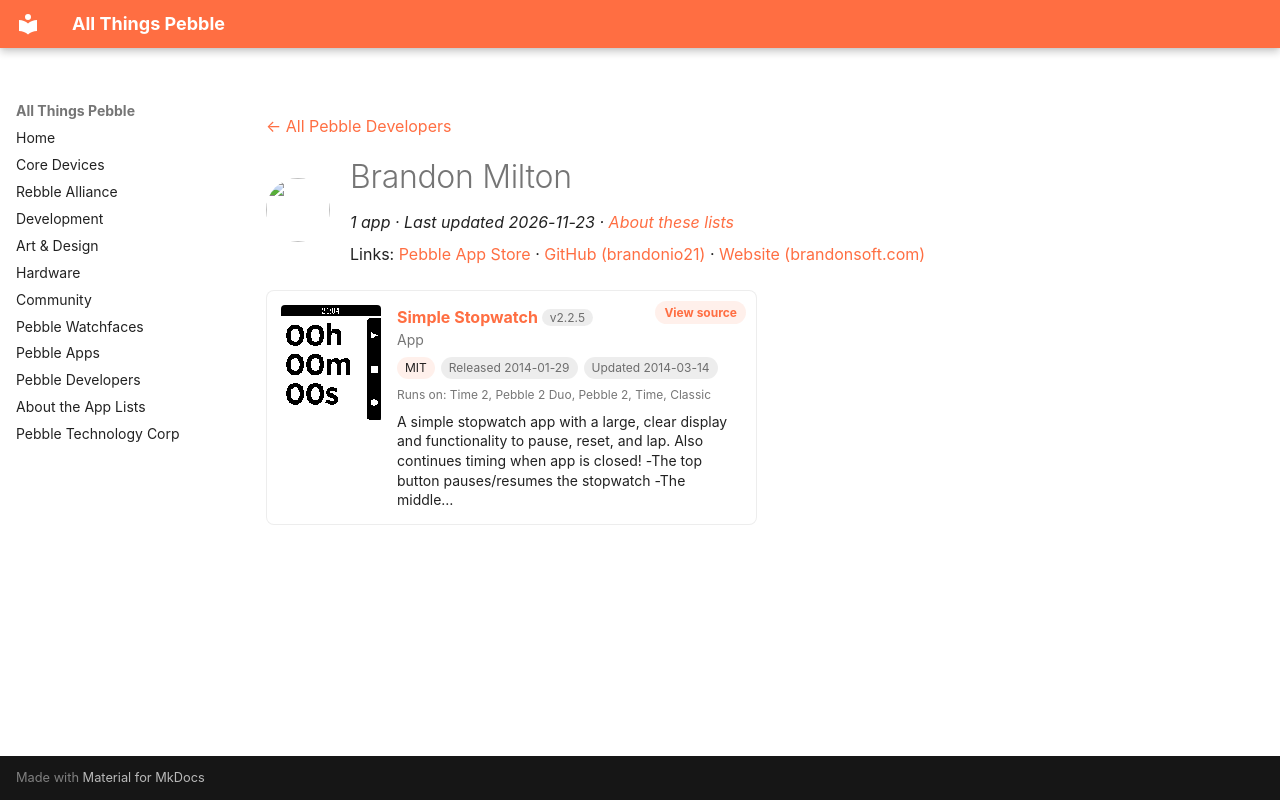

repository: saltedlolly/all-things-pebble · page: developers/brandon-milton.html · generator: mkdocs

---
title: "Brandon Milton"
hide:
  - toc
---

<!-- Generated by scripts/update_app_directory.py: do not edit by hand -->
[← All Pebble Developers](../developers.md)

<div class="dev-header" markdown>
<img class="dev-avatar" src="https://github.com/brandonio21.png?size=128" alt="" width="64" height="64" loading="lazy" onerror="this.remove()">
<div class="dev-intro" markdown>

# Brandon Milton

*1 app · Last updated 2026-11-23 · [About these lists](../about-app-lists.md)*

Links: [Pebble App Store](https://apps.repebble.com/apps/dev/brandon-milton_52d06b4f74a38ec3b500005f) · [GitHub (brandonio21)](https://github.com/brandonio21) · [Website (brandonsoft.com)](http://brandonsoft.com)

</div>
</div>

<div class="app-grid dev-apps" data-search-exclude>
<div class="app-card" data-type="watchapp" data-title="simple stopwatch" data-released="2014-01-29" data-updated="2014-03-14">
<a class="app-shot" href="https://apps.repebble.com/52e8cb0fa85c6301af000005" data-search-exclude><img src="../images/apps/52e8cb0fa85c6301af000005.png" alt="Simple Stopwatch" loading="lazy"></a>
<div class="app-info">
<h2 class="app-name" id="app-52e8cb0fa85c6301af000005"><a href="https://apps.repebble.com/52e8cb0fa85c6301af000005">Simple Stopwatch</a> <span class="app-version" title="Latest version" data-search-exclude>v2.2.5</span></h2>
<a class="app-source" href="https://github.com/brandonio21/SimpleStopwatch" title="Source code" data-search-exclude>View source</a>
<div class="app-dev">App</div>
<div class="app-tags" data-search-exclude><span class="app-licence" title="Licence">MIT</span> <span title="First published in the app store">Released 2014-01-29</span> <span title="Latest release in the app store">Updated 2014-03-14</span></div>
<div class="app-watches" title="Supported watches" data-search-exclude>Runs on: Time 2, Pebble 2 Duo, Pebble 2, Time, Classic</div>
<p class="app-desc">A simple stopwatch app with a large, clear display and functionality to pause, reset, and lap. Also continues timing when app is closed! -The top button pauses/resumes the stopwatch -The middle…</p>
</div>
</div>
</div>
